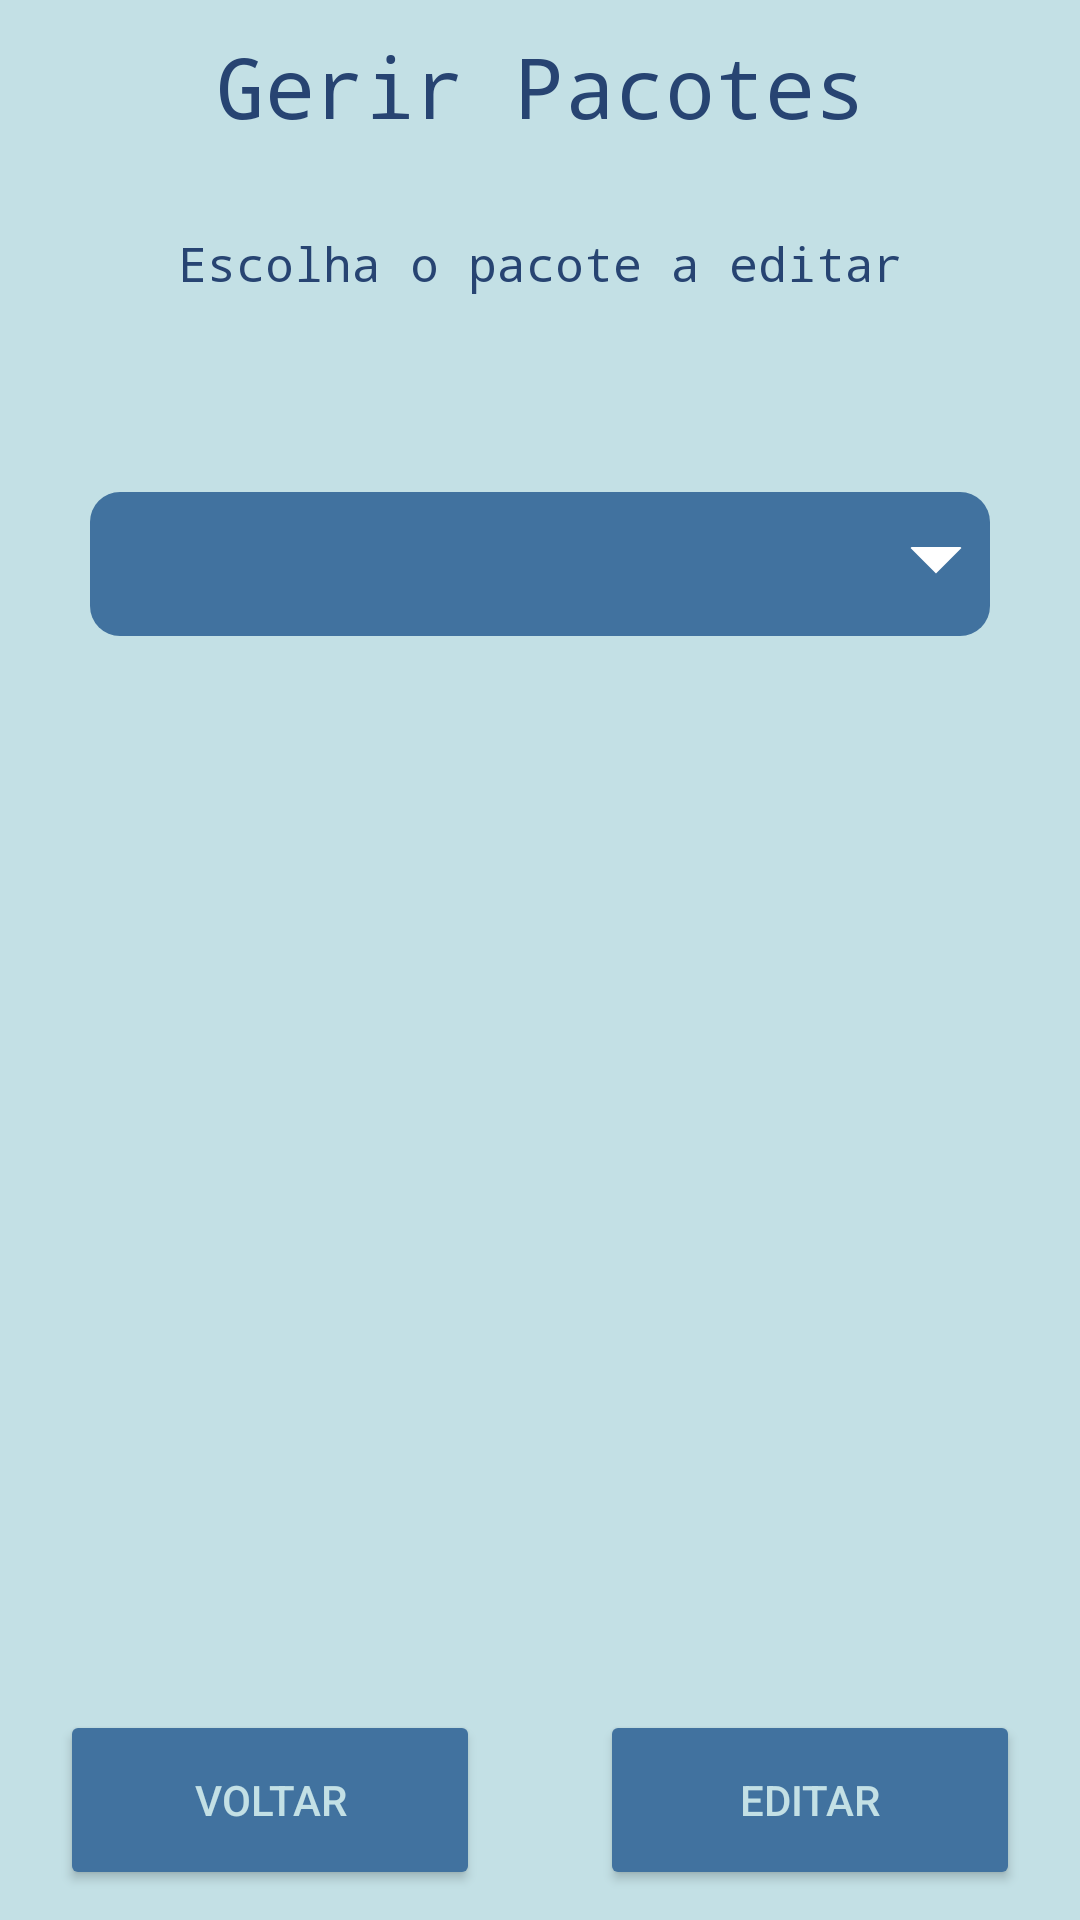

Write the Android layout XML for this screen, with the resource values it uses.
<!-- AndroidManifest.xml: application theme Theme.ProjectoUBI41400 -->
<!-- res/layout/activity_prof_gerirpacotes.xml -->
<?xml version="1.0" encoding="utf-8"?>
<RelativeLayout
    xmlns:android="http://schemas.android.com/apk/res/android"
    xmlns:app="http://schemas.android.com/apk/res-auto"
    xmlns:tools="http://schemas.android.com/tools"
    android:layout_width="match_parent"
    android:layout_height="match_parent"
    android:background="#c3e0e5"
    tools:context=".prof_gerirPacotes">

    <TextView
        android:id="@+id/subcathegory"
        android:layout_width="match_parent"
        android:layout_height="50dp"
        android:layout_marginTop="10dp"
        android:layout_marginBottom="7dp"
        android:fontFamily="monospace"
        android:text="@string/gerir_pacotes"
        android:textAlignment="center"
        android:textColor="#274472"
        android:textSize="28sp"
        app:layout_constraintEnd_toEndOf="parent"
        app:layout_constraintHorizontal_bias="0.535"
        app:layout_constraintStart_toStartOf="parent" />

    <TextView
        android:id="@+id/text"
        android:layout_width="match_parent"
        android:layout_height="50dp"
        android:layout_below="@+id/subcathegory"
        android:layout_marginTop="10dp"
        android:layout_marginBottom="7dp"
        android:fontFamily="monospace"
        android:text="@string/select_the_package_to_edit"
        android:textAlignment="center"
        android:textColor="#274472"
        android:textSize="16sp"
        app:layout_constraintEnd_toEndOf="parent"
        app:layout_constraintHorizontal_bias="0.535"
        app:layout_constraintStart_toStartOf="parent" />

    <LinearLayout
        android:id="@+id/voltarLayout"
        android:layout_width="match_parent"
        android:layout_height="70dp"
        android:layout_above="@id/spinner"
        android:layout_alignParentBottom="true"
        android:layout_marginBottom="0dp"
        android:orientation="horizontal"
        android:weightSum="2">

        <Button
            android:id="@+id/voltar"
            android:layout_width="match_parent"
            android:layout_height="match_parent"
            android:layout_marginLeft="20dp"
            android:layout_marginRight="20dp"
            android:layout_marginBottom="10dp"
            android:layout_weight="1"
            android:backgroundTint="#41729f"
            android:onClick="Leave"
            android:text="@string/voltar"
            android:textColor="#c3e0e5"
            app:cornerRadius="7dp"
            app:rippleColor="#33AAAAAA" />

        <Button
            android:id="@+id/voltar2"
            android:layout_width="match_parent"
            android:layout_height="match_parent"
            android:layout_marginLeft="20dp"
            android:layout_marginRight="20dp"
            android:layout_marginBottom="10dp"
            android:layout_weight="1"
            android:backgroundTint="#41729f"
            android:onClick="OpenEditor"
            android:text="@string/editar"
            android:textColor="#c3e0e5"
            app:cornerRadius="7dp"
            app:rippleColor="#33AAAAAA" />
    </LinearLayout>

    <Spinner
        android:id="@+id/spinner"
        android:layout_width="match_parent"
        android:layout_height="48dp"
        android:layout_below="@+id/text"
        android:layout_marginHorizontal="30dp"
        android:layout_marginTop="30dp"
        android:background="@drawable/spinner"
        android:popupBackground="#41729f"
        android:spinnerMode="dropdown"
        android:textColor="#c3e0e5" />

    <ScrollView
        android:layout_width="match_parent"
        android:layout_height="300dp"
        android:layout_below="@id/spinner"
        android:layout_marginTop="50dp">

        <LinearLayout
            android:layout_width="match_parent"
            android:layout_height="wrap_content"
            android:orientation="vertical">

            <TextView
                android:id="@+id/description"
                android:layout_width="match_parent"
                android:layout_height="wrap_content"
                android:layout_marginHorizontal="30dp"
                android:text=""
                android:textColor="#274472"
                android:textSize="18sp" />
        </LinearLayout>
    </ScrollView>

</RelativeLayout>
<!-- resources referenced by this layout -->
<resources>
  <!-- drawable spinner (drawable) -->
  <?xml version="1.0" encoding="utf-8"?>
  <layer-list xmlns:android="http://schemas.android.com/apk/res/android">
      <item>
          <shape android:shape="rectangle">
              <solid android:color="#41729f"/>
              <corners android:radius="10dp" />
          </shape>
      </item>
      <item android:gravity="center_vertical|right" android:right="8dp">
          <layer-list>
              <item android:width="12dp" android:height="12dp"  android:gravity="center" android:bottom="10dp">
                  <rotate
                      android:fromDegrees="45"
                      android:toDegrees="45">
                      <shape android:shape="rectangle">
                          <solid android:color="#ffffff" />
                          <stroke android:color="#ffffff" android:width="1dp"/>
                      </shape>
                  </rotate>
              </item>
              <item android:width="20dp" android:height="10dp" android:bottom="21dp" android:gravity="center">
                  <shape android:shape="rectangle">
                      <solid android:color="#41729f"/>
                  </shape>
              </item>
          </layer-list>
      </item>
  </layer-list>
  <string name="editar">Editar</string>
  <string name="gerir_pacotes">Gerir Pacotes</string>
  <string name="select_the_package_to_edit">Escolha o pacote a editar</string>
  <string name="voltar">Voltar</string>
  <style name="Theme.ProjectoUBI41400" parent="Theme.MaterialComponents.DayNight.NoActionBar">
          
          <item name="colorPrimary">@color/purple_500</item>
          <item name="colorPrimaryVariant">@color/purple_700</item>
          <item name="colorOnPrimary">@color/white</item>
          
          <item name="colorSecondary">@color/teal_200</item>
          <item name="colorSecondaryVariant">@color/teal_700</item>
          <item name="colorOnSecondary">@color/black</item>
          
          <item name="android:statusBarColor" tools:targetApi="l">?attr/colorPrimaryVariant</item>
          
      </style>
  <!-- not gathered from this repository: default colours our renderer supplied (Android Studio template values) -->
  <color name="purple_500">#FF6200EE</color>
  <color name="purple_700">#FF3700B3</color>
  <color name="teal_200">#FF03DAC5</color>
  <color name="teal_700">#FF018786</color>
  <color name="black">#FF000000</color>
  <color name="white">#FFFFFFFF</color>
</resources>
